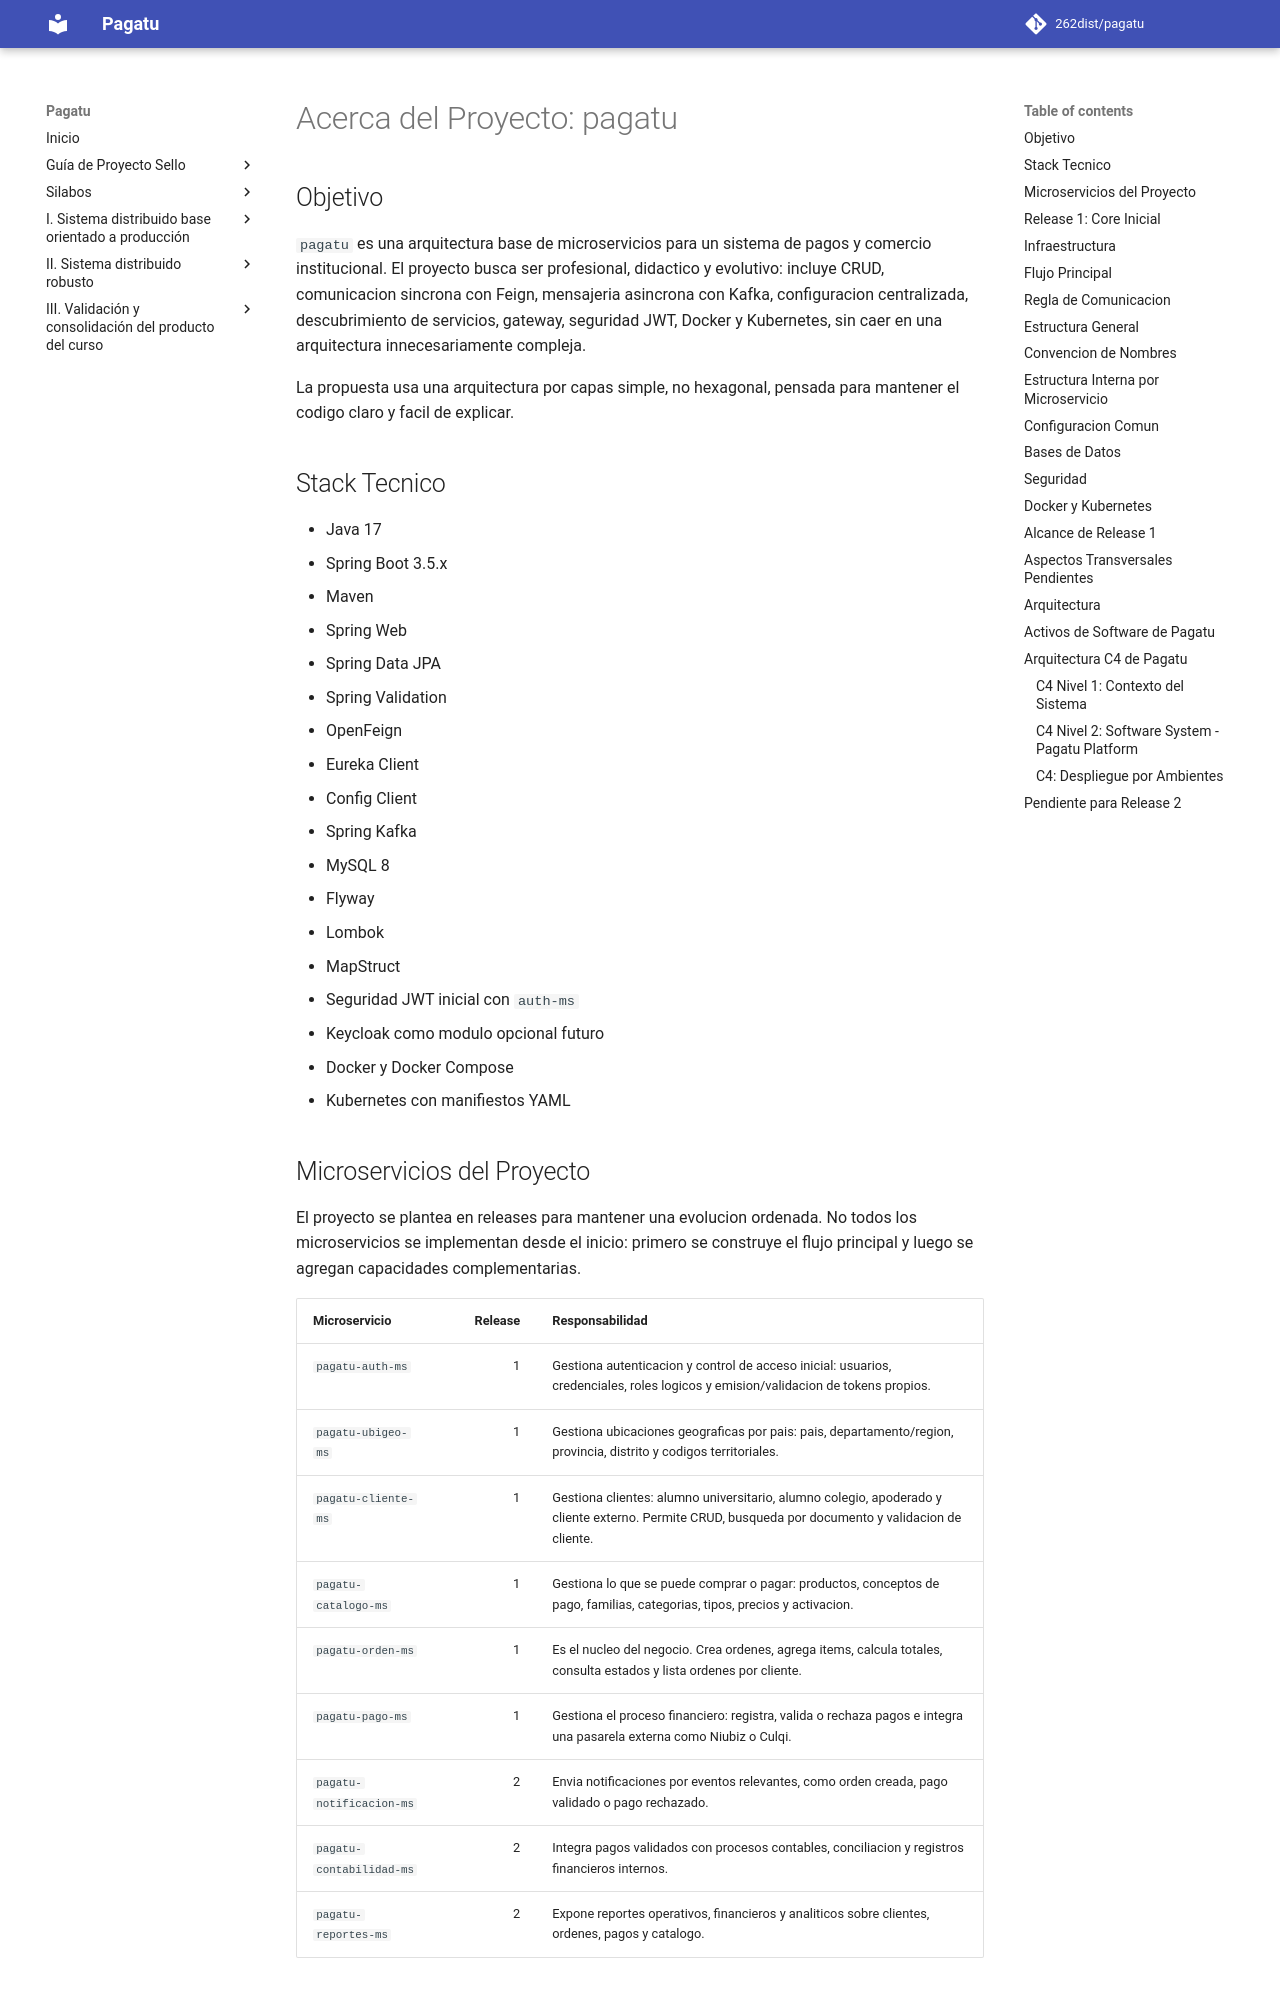

repository: Yesmi2006/lamb-upeu · page: propuesta-proyecto/README_01_ACERCA_DEL_PROYECTO/index.html · generator: mkdocs

# Acerca del Proyecto: pagatu

## Objetivo

`pagatu` es una arquitectura base de microservicios para un sistema de pagos y comercio institucional. El proyecto busca ser profesional, didactico y evolutivo: incluye CRUD, comunicacion sincrona con Feign, mensajeria asincrona con Kafka, configuracion centralizada, descubrimiento de servicios, gateway, seguridad JWT, Docker y Kubernetes, sin caer en una arquitectura innecesariamente compleja.

La propuesta usa una arquitectura por capas simple, no hexagonal, pensada para mantener el codigo claro y facil de explicar.

## Stack Tecnico

- Java 17
- Spring Boot 3.5.x
- Maven
- Spring Web
- Spring Data JPA
- Spring Validation
- OpenFeign
- Eureka Client
- Config Client
- Spring Kafka
- MySQL 8
- Flyway
- Lombok
- MapStruct
- Seguridad JWT inicial con `auth-ms`
- Keycloak como modulo opcional futuro
- Docker y Docker Compose
- Kubernetes con manifiestos YAML

## Microservicios del Proyecto

El proyecto se plantea en releases para mantener una evolucion ordenada. No todos los microservicios se implementan desde el inicio: primero se construye el flujo principal y luego se agregan capacidades complementarias.

| Microservicio | Release | Responsabilidad |
|---|---:|---|
| `pagatu-auth-ms` | 1 | Gestiona autenticacion y control de acceso inicial: usuarios, credenciales, roles logicos y emision/validacion de tokens propios. |
| `pagatu-ubigeo-ms` | 1 | Gestiona ubicaciones geograficas por pais: pais, departamento/region, provincia, distrito y codigos territoriales. |
| `pagatu-cliente-ms` | 1 | Gestiona clientes: alumno universitario, alumno colegio, apoderado y cliente externo. Permite CRUD, busqueda por documento y validacion de cliente. |
| `pagatu-catalogo-ms` | 1 | Gestiona lo que se puede comprar o pagar: productos, conceptos de pago, familias, categorias, tipos, precios y activacion. |
| `pagatu-orden-ms` | 1 | Es el nucleo del negocio. Crea ordenes, agrega items, calcula totales, consulta estados y lista ordenes por cliente. |
| `pagatu-pago-ms` | 1 | Gestiona el proceso financiero: registra, valida o rechaza pagos e integra una pasarela externa como Niubiz o Culqi. |
| `pagatu-notificacion-ms` | 2 | Envia notificaciones por eventos relevantes, como orden creada, pago validado o pago rechazado. |
| `pagatu-contabilidad-ms` | 2 | Integra pagos validados con procesos contables, conciliacion y registros financieros internos. |
| `pagatu-reportes-ms` | 2 | Expone reportes operativos, financieros y analiticos sobre clientes, ordenes, pagos y catalogo. |
